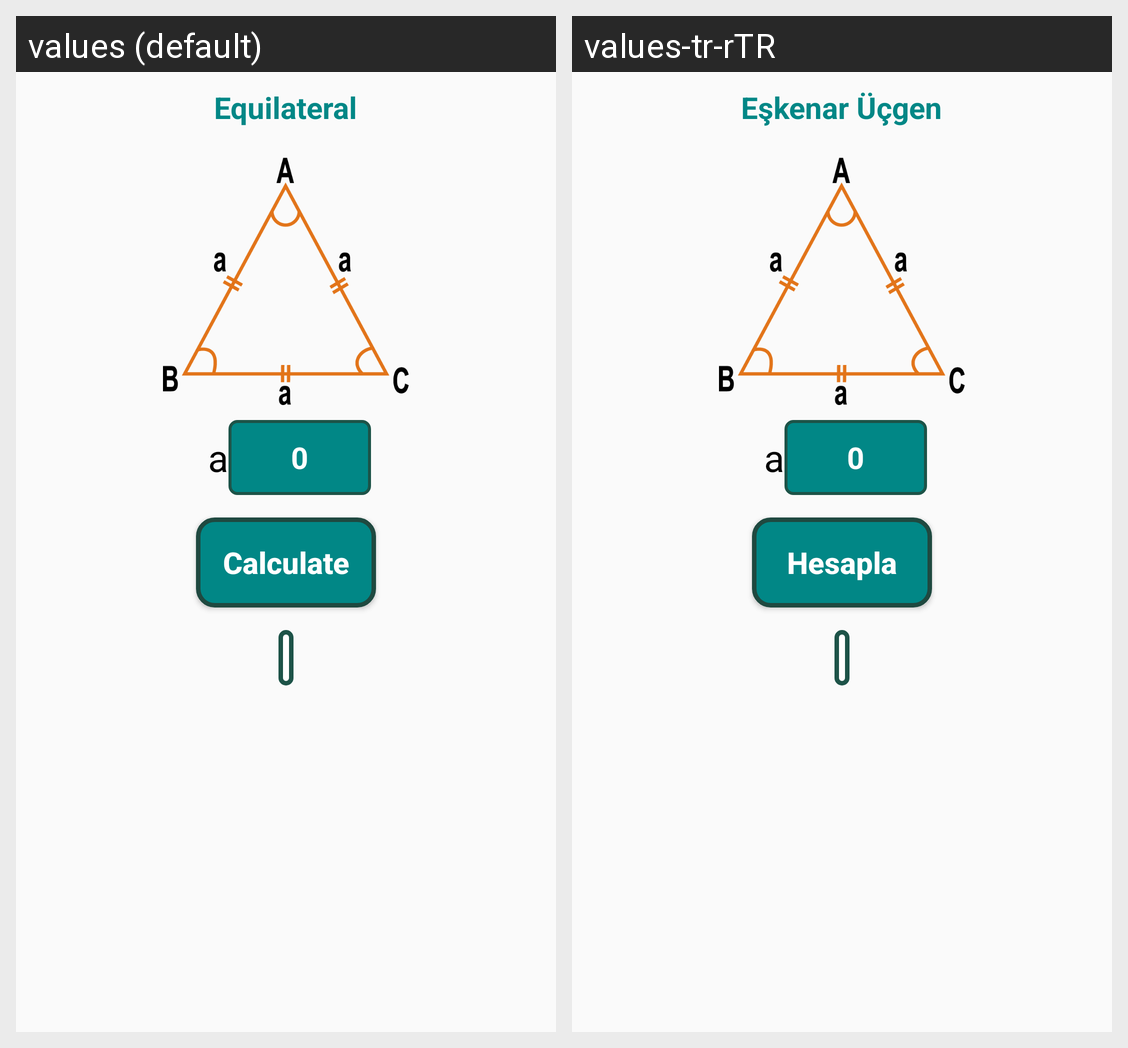

The Android screen above is rendered under two locales of the same app. Produce the string resources it draws, with the default and per-locale values.
Android screen res/layout/fragment_equilateral_triangle.xml rendered under 2 locales, left to right: values (default), values-tr-rTR. Device: Nexus 5 (rendered at 1080×1920; each locale shown at half size, 540×960, under a caption strip naming it); theme Theme.GeometricCalculation.
Strings drawn on this screen, with the default value and each locale's value (text and hints the layout hard-codes, and strings that could not be matched under every locale, appear in the picture but are not listed):

EquilateralTriangle
  values: Equilateral
  values-tr-rTR: Eşkenar Üçgen

a
  values: a
  values-tr-rTR: a

_0
  values: 0
  values-tr-rTR: 0

Button_Text
  values: Calculate
  values-tr-rTR: Hesapla
